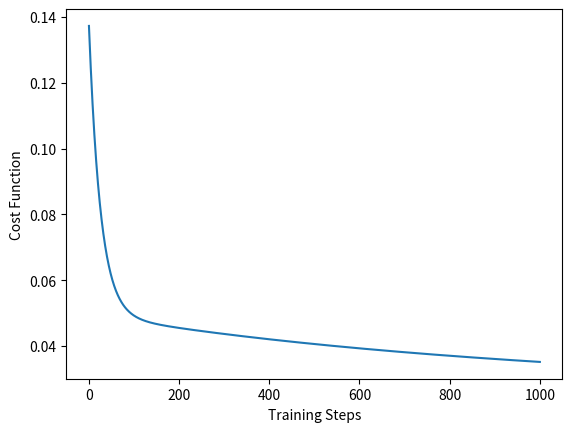

Source code (Python):
# Performs Linear Regression (from scratch) using randomized data
# Optimizes weights by using Gradient Descent Algorithm

import numpy as np
import pandas as pd
import matplotlib.pyplot as plt

np.random.seed(0)

features = 3
trainingSize = 10 ** 1
trainingSteps = 10 ** 3
learningRate = 10 ** -2

randData = np.random.rand(trainingSize, features + 1)
colNames = [f'f{i}' for i in range(1, features + 1)]
colNames.append('labels')

dummy_column = pd.Series(np.ones(trainingSize), name='f0')
df = pd.DataFrame(randData, columns=colNames)

X = pd.concat([dummy_column, df.drop(columns='labels')], axis=1)
y = df['labels']
thetas = np.random.rand(features + 1)

y_hats = lambda X, thetas: np.matmul(X, thetas)
cost = lambda X, y, thetas: np.mean((y_hats(X, thetas) - y) ** 2) / 2

dJdtheta = lambda X, y, thetas, k: np.mean((y_hats(X, thetas) - y) * X.iloc[:, k])
gradient = lambda X, y, thetas: np.array([dJdtheta(X, y, thetas, k) for k in range(X.shape[1])])

# J(theta) before gradient descent
print(cost(X, y, thetas))

# Perform gradient descent
costs = [cost(X, y, thetas)]
for _ in range(trainingSteps):
	thetas -= learningRate * gradient(X, y, thetas)
	costs.append(cost(X, y, thetas))

# J(theta) after gradient descent
print(cost(X, y, thetas))

# Plots Cost function as gradient descent runs
plt.plot(costs)
plt.xlabel('Training Steps')
plt.ylabel('Cost Function')
plt.show()
